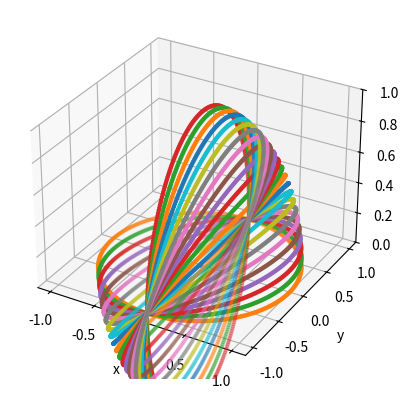

Write the Python code that produced this figure.
import matplotlib.pyplot as plt
import numpy as np

theta = np.arange(0,2*np.pi,np.pi/180)
print(len(theta))
fig = plt.figure()
ax = fig.add_subplot(111, projection='3d')
ax.scatter(0, 0, 0, marker='.')
ax.set_ylabel('y')
ax.set_xlabel('x')
ax.set_zlabel('z')
ax.set_zlim((0,1))
plt.grid(True)

for phi in np.arange(0,np.pi/2,np.pi/45):
    x = np.cos(theta)* np.cos(phi)
    y = np.sin(theta)
    # #Nota, como el lidar está en 90° se le inverte la función sin(phi)
    z = np.cos(theta)* np.sin(phi)
    ax.scatter(x, y, z, marker='.')

plt.show()